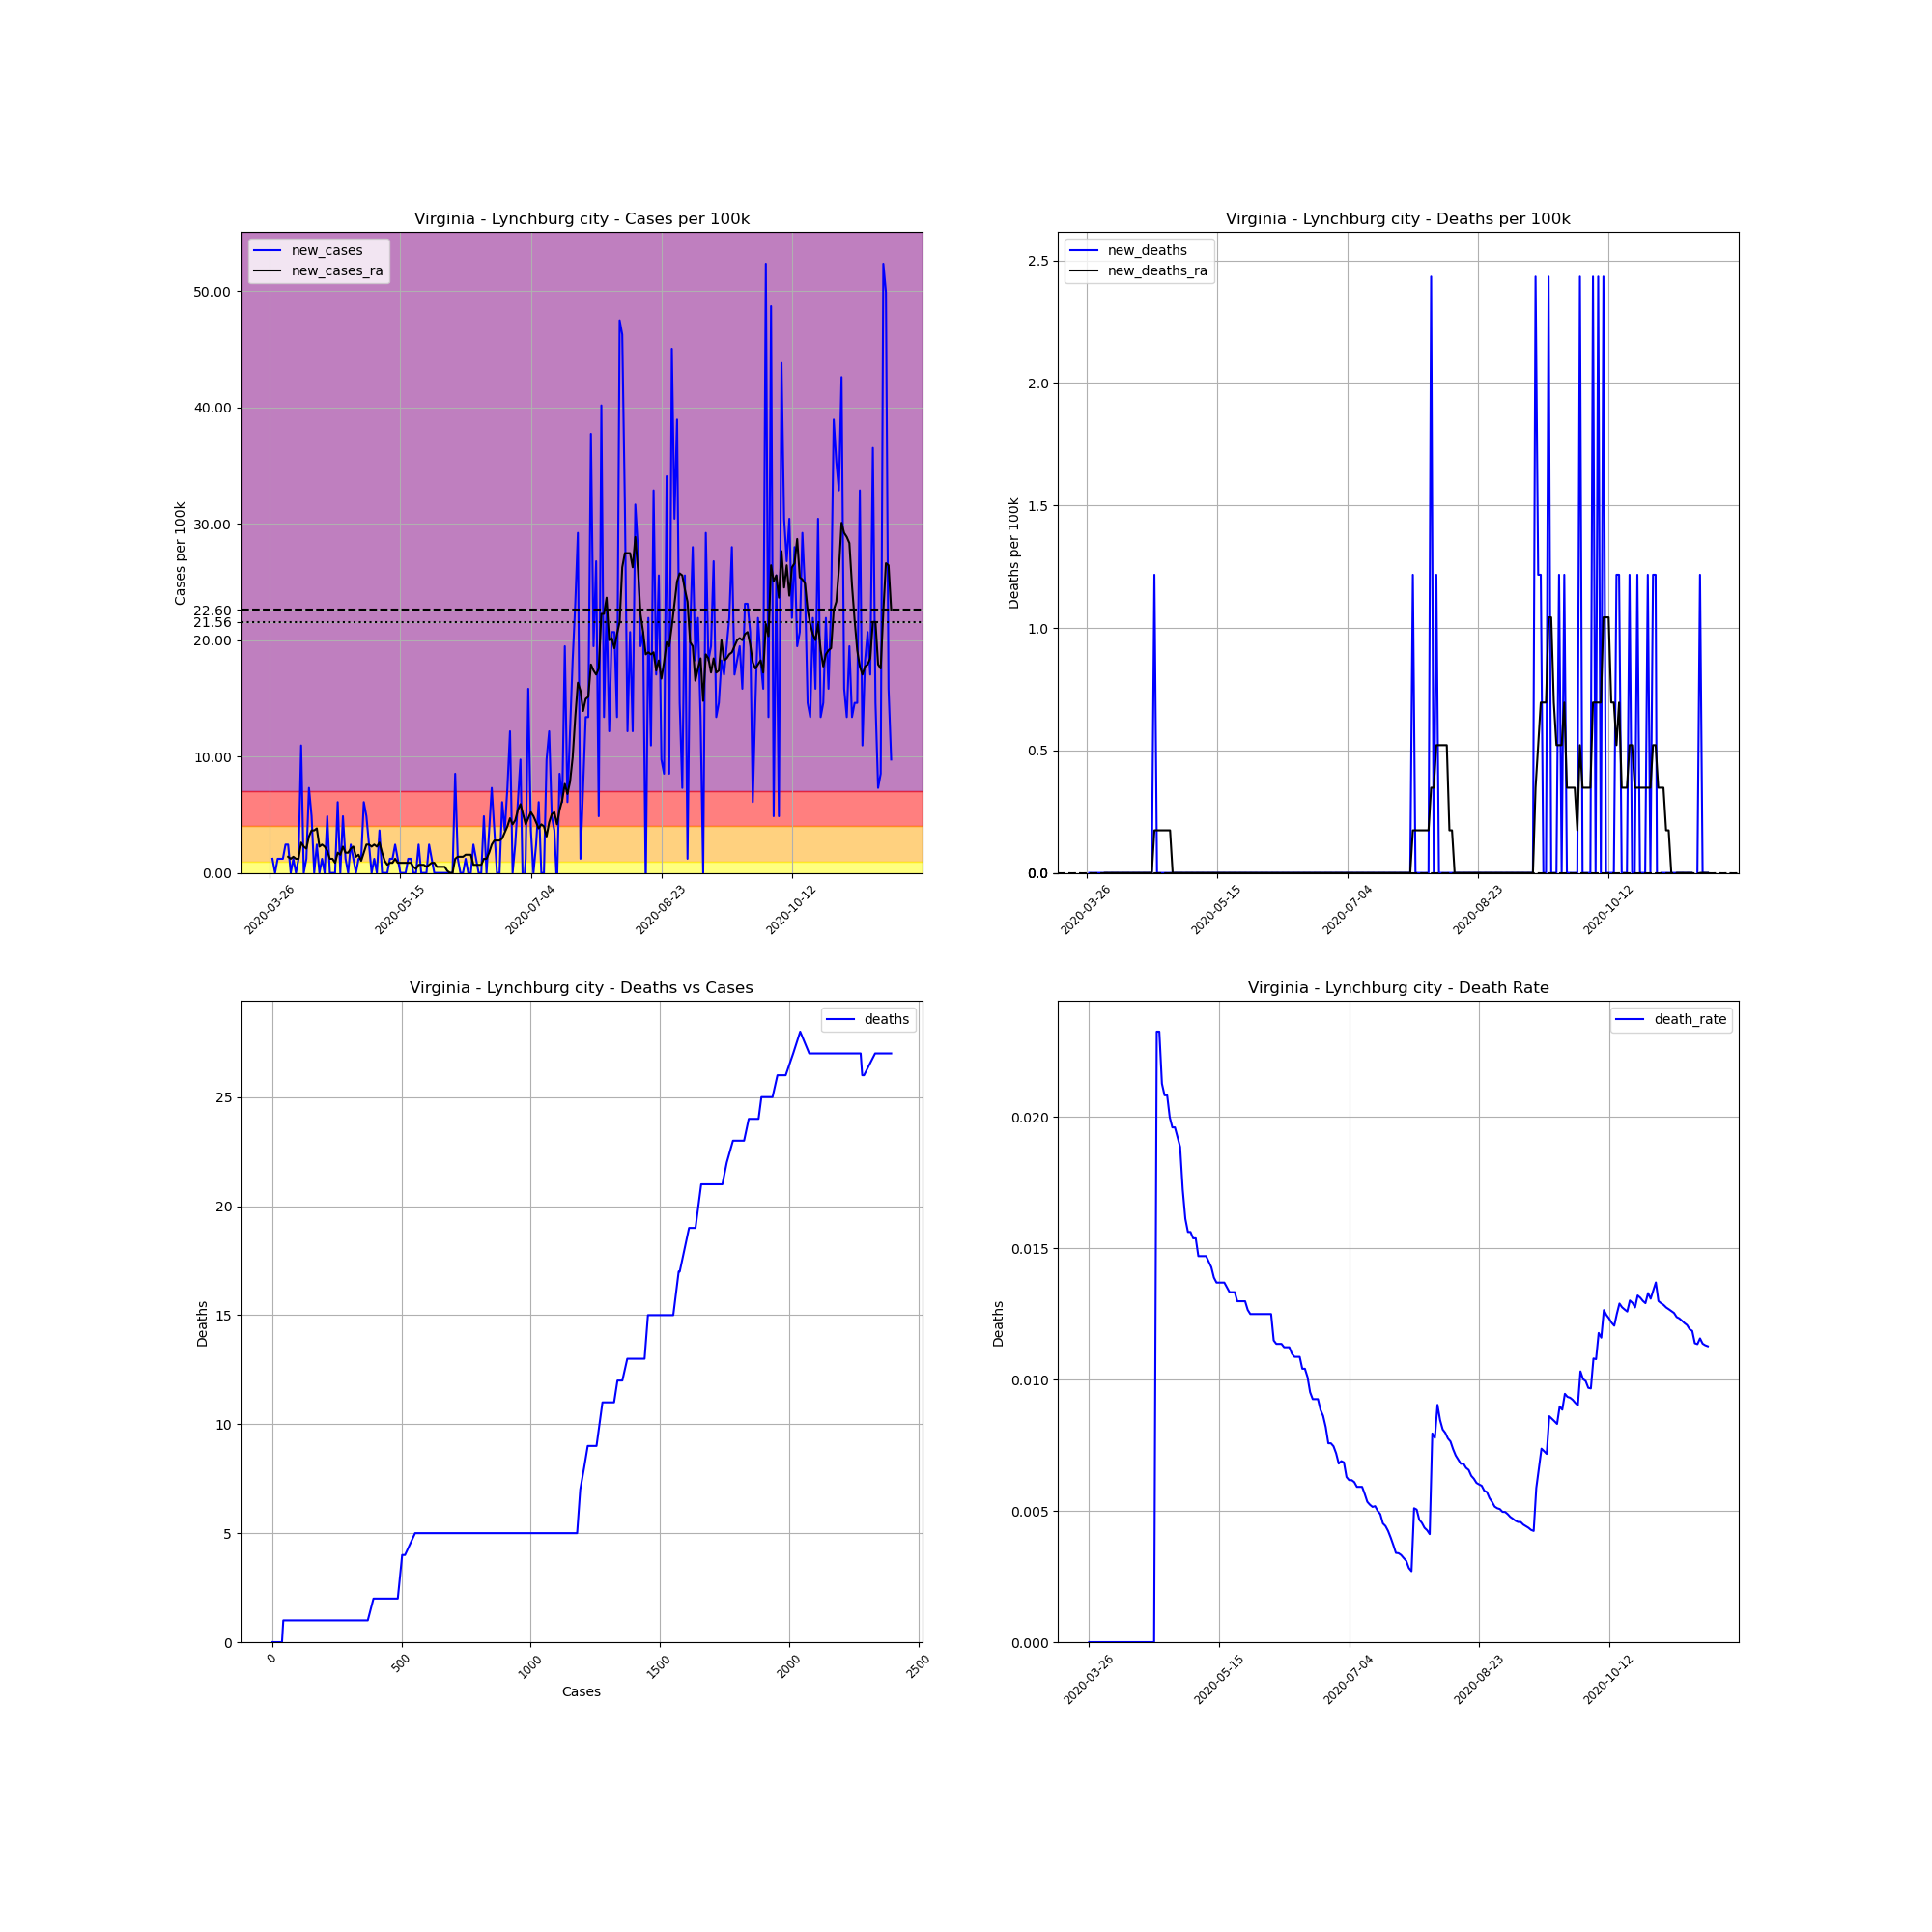

The file beside this chart, header and first rows:
, date, county, state, fips, cases, deaths, COUNTY, STNAME, CTYNAME, POPESTIMATE2019, cases_per_100k, deaths_per_100k, death_rate, new_cases, new_deaths, new_cases_ra, new_deaths_ra
398372, 2020-03-26, Lynchburg city, Virginia, 51680, 1, 0, 680, Virginia, Lynchburg city, 82168, 1.217, 0.0, 0.0, , , , 
398373, 2020-03-27, Lynchburg city, Virginia, 51680, 2, 0, 680, Virginia, Lynchburg city, 82168, 2.434, 0.0, 0.0, 1.217, 0.0, , 
398374, 2020-03-28, Lynchburg city, Virginia, 51680, 2, 0, 680, Virginia, Lynchburg city, 82168, 2.434, 0.0, 0.0, 0.0, 0.0, , 
398375, 2020-03-29, Lynchburg city, Virginia, 51680, 3, 0, 680, Virginia, Lynchburg city, 82168, 3.651, 0.0, 0.0, 1.217, 0.0, , 
398376, 2020-03-30, Lynchburg city, Virginia, 51680, 4, 0, 680, Virginia, Lynchburg city, 82168, 4.868, 0.0, 0.0, 1.217, 0.0, , 
398377, 2020-03-31, Lynchburg city, Virginia, 51680, 5, 0, 680, Virginia, Lynchburg city, 82168, 6.085, 0.0, 0.0, 1.217, 0.0, , 
398378, 2020-04-01, Lynchburg city, Virginia, 51680, 7, 0, 680, Virginia, Lynchburg city, 82168, 8.519, 0.0, 0.0, 2.434, 0.0, , 
398379, 2020-04-02, Lynchburg city, Virginia, 51680, 9, 0, 680, Virginia, Lynchburg city, 82168, 10.95, 0.0, 0.0, 2.434, 0.0, 1.391, 0.0
398380, 2020-04-03, Lynchburg city, Virginia, 51680, 9, 0, 680, Virginia, Lynchburg city, 82168, 10.95, 0.0, 0.0, 0.0, 0.0, 1.217, 0.0
398381, 2020-04-04, Lynchburg city, Virginia, 51680, 10, 0, 680, Virginia, Lynchburg city, 82168, 12.17, 0.0, 0.0, 1.217, 0.0, 1.391, 0.0
398382, 2020-04-05, Lynchburg city, Virginia, 51680, 10, 0, 680, Virginia, Lynchburg city, 82168, 12.17, 0.0, 0.0, 0.0, 0.0, 1.217, 0.0
398383, 2020-04-06, Lynchburg city, Virginia, 51680, 11, 0, 680, Virginia, Lynchburg city, 82168, 13.39, 0.0, 0.0, 1.217, 0.0, 1.217, 0.0
398384, 2020-04-07, Lynchburg city, Virginia, 51680, 20, 0, 680, Virginia, Lynchburg city, 82168, 24.34, 0.0, 0.0, 10.95, 0.0, 2.608, 0.0
398385, 2020-04-08, Lynchburg city, Virginia, 51680, 20, 0, 680, Virginia, Lynchburg city, 82168, 24.34, 0.0, 0.0, 0.0, 0.0, 2.26, 0.0
398386, 2020-04-09, Lynchburg city, Virginia, 51680, 21, 0, 680, Virginia, Lynchburg city, 82168, 25.56, 0.0, 0.0, 1.217, 0.0, 2.086, 0.0
398387, 2020-04-10, Lynchburg city, Virginia, 51680, 27, 0, 680, Virginia, Lynchburg city, 82168, 32.86, 0.0, 0.0, 7.302, 0.0, 3.129, 0.0
398388, 2020-04-11, Lynchburg city, Virginia, 51680, 31, 0, 680, Virginia, Lynchburg city, 82168, 37.73, 0.0, 0.0, 4.868, 0.0, 3.651, 0.0
398389, 2020-04-12, Lynchburg city, Virginia, 51680, 31, 0, 680, Virginia, Lynchburg city, 82168, 37.73, 0.0, 0.0, 0.0, 0.0, 3.651, 0.0
398390, 2020-04-13, Lynchburg city, Virginia, 51680, 33, 0, 680, Virginia, Lynchburg city, 82168, 40.16, 0.0, 0.0, 2.434, 0.0, 3.825, 0.0
398391, 2020-04-14, Lynchburg city, Virginia, 51680, 33, 0, 680, Virginia, Lynchburg city, 82168, 40.16, 0.0, 0.0, 0.0, 0.0, 2.26, 0.0
398392, 2020-04-15, Lynchburg city, Virginia, 51680, 34, 0, 680, Virginia, Lynchburg city, 82168, 41.38, 0.0, 0.0, 1.217, 0.0, 2.434, 0.0
398393, 2020-04-16, Lynchburg city, Virginia, 51680, 34, 0, 680, Virginia, Lynchburg city, 82168, 41.38, 0.0, 0.0, 0.0, 0.0, 2.26, 0.0
398394, 2020-04-17, Lynchburg city, Virginia, 51680, 38, 0, 680, Virginia, Lynchburg city, 82168, 46.25, 0.0, 0.0, 4.868, 0.0, 1.912, 0.0
398395, 2020-04-18, Lynchburg city, Virginia, 51680, 38, 0, 680, Virginia, Lynchburg city, 82168, 46.25, 0.0, 0.0, 0.0, 0.0, 1.217, 0.0
398396, 2020-04-19, Lynchburg city, Virginia, 51680, 38, 0, 680, Virginia, Lynchburg city, 82168, 46.25, 0.0, 0.0, 0.0, 0.0, 1.217, 0.0
398397, 2020-04-20, Lynchburg city, Virginia, 51680, 38, 0, 680, Virginia, Lynchburg city, 82168, 46.25, 0.0, 0.0, 0.0, 0.0, 0.8693, 0.0
398398, 2020-04-21, Lynchburg city, Virginia, 51680, 43, 1, 680, Virginia, Lynchburg city, 82168, 52.33, 1.217, 0.02326, 6.085, 1.217, 1.739, 0.1739
398399, 2020-04-22, Lynchburg city, Virginia, 51680, 43, 1, 680, Virginia, Lynchburg city, 82168, 52.33, 1.217, 0.02326, 0.0, 0.0, 1.565, 0.1739
398400, 2020-04-23, Lynchburg city, Virginia, 51680, 47, 1, 680, Virginia, Lynchburg city, 82168, 57.2, 1.217, 0.02128, 4.868, 0.0, 2.26, 0.1739
398401, 2020-04-24, Lynchburg city, Virginia, 51680, 48, 1, 680, Virginia, Lynchburg city, 82168, 58.42, 1.217, 0.02083, 1.217, 0.0, 1.739, 0.1739
398402, 2020-04-25, Lynchburg city, Virginia, 51680, 48, 1, 680, Virginia, Lynchburg city, 82168, 58.42, 1.217, 0.02083, 0.0, 0.0, 1.739, 0.1739
398403, 2020-04-26, Lynchburg city, Virginia, 51680, 50, 1, 680, Virginia, Lynchburg city, 82168, 60.85, 1.217, 0.02, 2.434, 0.0, 2.086, 0.1739
398404, 2020-04-27, Lynchburg city, Virginia, 51680, 51, 1, 680, Virginia, Lynchburg city, 82168, 62.07, 1.217, 0.01961, 1.217, 0.0, 2.26, 0.1739
398405, 2020-04-28, Lynchburg city, Virginia, 51680, 51, 1, 680, Virginia, Lynchburg city, 82168, 62.07, 1.217, 0.01961, 0.0, 0.0, 1.391, 0.0
398406, 2020-04-29, Lynchburg city, Virginia, 51680, 52, 1, 680, Virginia, Lynchburg city, 82168, 63.28, 1.217, 0.01923, 1.217, 0.0, 1.565, 0.0
398407, 2020-04-30, Lynchburg city, Virginia, 51680, 53, 1, 680, Virginia, Lynchburg city, 82168, 64.5, 1.217, 0.01887, 1.217, 0.0, 1.043, 0.0
398408, 2020-05-01, Lynchburg city, Virginia, 51680, 58, 1, 680, Virginia, Lynchburg city, 82168, 70.59, 1.217, 0.01724, 6.085, 0.0, 1.739, 0.0
398409, 2020-05-02, Lynchburg city, Virginia, 51680, 62, 1, 680, Virginia, Lynchburg city, 82168, 75.46, 1.217, 0.01613, 4.868, 0.0, 2.434, 0.0
398410, 2020-05-03, Lynchburg city, Virginia, 51680, 64, 1, 680, Virginia, Lynchburg city, 82168, 77.89, 1.217, 0.01562, 2.434, 0.0, 2.434, 0.0
398411, 2020-05-04, Lynchburg city, Virginia, 51680, 64, 1, 680, Virginia, Lynchburg city, 82168, 77.89, 1.217, 0.01562, 0.0, 0.0, 2.26, 0.0
398412, 2020-05-05, Lynchburg city, Virginia, 51680, 65, 1, 680, Virginia, Lynchburg city, 82168, 79.11, 1.217, 0.01538, 1.217, 0.0, 2.434, 0.0
398413, 2020-05-06, Lynchburg city, Virginia, 51680, 65, 1, 680, Virginia, Lynchburg city, 82168, 79.11, 1.217, 0.01538, 0.0, 0.0, 2.26, 0.0
398414, 2020-05-07, Lynchburg city, Virginia, 51680, 68, 1, 680, Virginia, Lynchburg city, 82168, 82.76, 1.217, 0.01471, 3.651, 0.0, 2.608, 0.0
398415, 2020-05-08, Lynchburg city, Virginia, 51680, 68, 1, 680, Virginia, Lynchburg city, 82168, 82.76, 1.217, 0.01471, 0.0, 0.0, 1.739, 0.0
398416, 2020-05-09, Lynchburg city, Virginia, 51680, 68, 1, 680, Virginia, Lynchburg city, 82168, 82.76, 1.217, 0.01471, 0.0, 0.0, 1.043, 0.0
398417, 2020-05-10, Lynchburg city, Virginia, 51680, 68, 1, 680, Virginia, Lynchburg city, 82168, 82.76, 1.217, 0.01471, 0.0, 0.0, 0.6954, 0.0
398418, 2020-05-11, Lynchburg city, Virginia, 51680, 69, 1, 680, Virginia, Lynchburg city, 82168, 83.97, 1.217, 0.01449, 1.217, 0.0, 0.8693, 0.0
398419, 2020-05-12, Lynchburg city, Virginia, 51680, 70, 1, 680, Virginia, Lynchburg city, 82168, 85.19, 1.217, 0.01429, 1.217, 0.0, 0.8693, 0.0
398420, 2020-05-13, Lynchburg city, Virginia, 51680, 72, 1, 680, Virginia, Lynchburg city, 82168, 87.63, 1.217, 0.01389, 2.434, 0.0, 1.217, 0.0
398421, 2020-05-14, Lynchburg city, Virginia, 51680, 73, 1, 680, Virginia, Lynchburg city, 82168, 88.84, 1.217, 0.0137, 1.217, 0.0, 0.8693, 0.0
398422, 2020-05-15, Lynchburg city, Virginia, 51680, 73, 1, 680, Virginia, Lynchburg city, 82168, 88.84, 1.217, 0.0137, 0.0, 0.0, 0.8693, 0.0
398423, 2020-05-16, Lynchburg city, Virginia, 51680, 73, 1, 680, Virginia, Lynchburg city, 82168, 88.84, 1.217, 0.0137, 0.0, 0.0, 0.8693, 0.0
398424, 2020-05-17, Lynchburg city, Virginia, 51680, 73, 1, 680, Virginia, Lynchburg city, 82168, 88.84, 1.217, 0.0137, 0.0, 0.0, 0.8693, 0.0
398425, 2020-05-18, Lynchburg city, Virginia, 51680, 74, 1, 680, Virginia, Lynchburg city, 82168, 90.06, 1.217, 0.01351, 1.217, 0.0, 0.8693, 0.0
398426, 2020-05-19, Lynchburg city, Virginia, 51680, 75, 1, 680, Virginia, Lynchburg city, 82168, 91.28, 1.217, 0.01333, 1.217, 0.0, 0.8693, 0.0
398427, 2020-05-20, Lynchburg city, Virginia, 51680, 75, 1, 680, Virginia, Lynchburg city, 82168, 91.28, 1.217, 0.01333, 0.0, 0.0, 0.5216, 0.0
398428, 2020-05-21, Lynchburg city, Virginia, 51680, 75, 1, 680, Virginia, Lynchburg city, 82168, 91.28, 1.217, 0.01333, 0.0, 0.0, 0.3477, 0.0
398429, 2020-05-22, Lynchburg city, Virginia, 51680, 77, 1, 680, Virginia, Lynchburg city, 82168, 93.71, 1.217, 0.01299, 2.434, 0.0, 0.6954, 0.0
398430, 2020-05-23, Lynchburg city, Virginia, 51680, 77, 1, 680, Virginia, Lynchburg city, 82168, 93.71, 1.217, 0.01299, 0.0, 0.0, 0.6954, 0.0
398431, 2020-05-24, Lynchburg city, Virginia, 51680, 77, 1, 680, Virginia, Lynchburg city, 82168, 93.71, 1.217, 0.01299, 0.0, 0.0, 0.6954, 0.0
... 179 more rows
